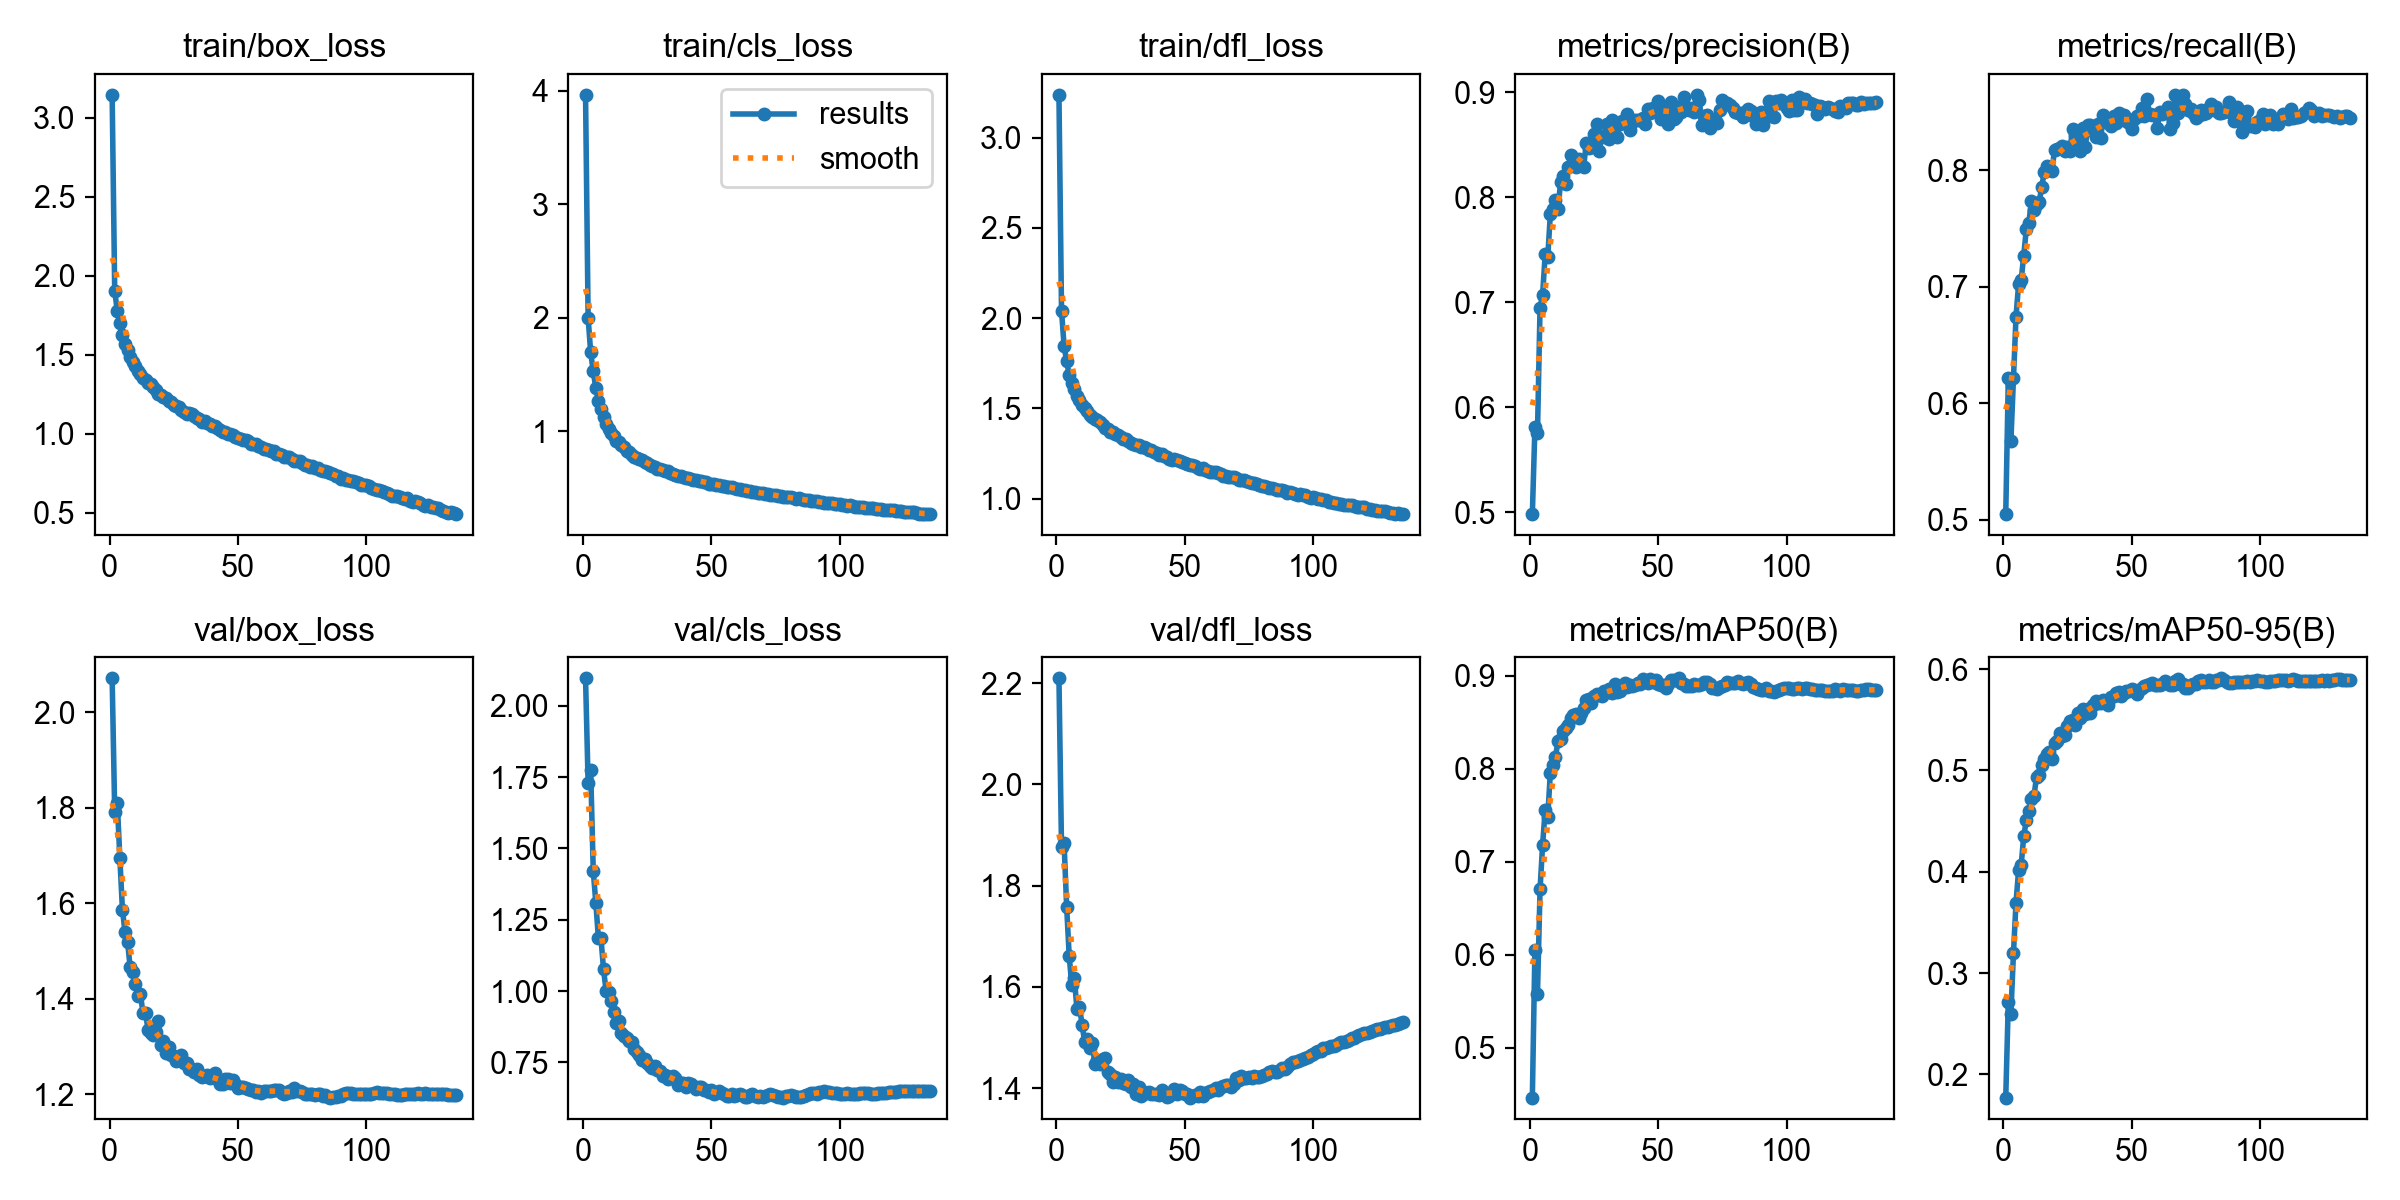

The table this chart was drawn from, first rows:
epoch, time, train/box_loss, train/cls_loss, train/dfl_loss, metrics/precision(B), metrics/recall(B), metrics/mAP50(B), metrics/mAP50-95(B), val/box_loss, val/cls_loss, val/dfl_loss, lr/pg0, lr/pg1, lr/pg2, lr/pg3, lr/pg4, lr/pg5, lr/pg6, lr/pg7
1, 406.9, 3.147, 3.966, 3.238, 0.4982, 0.5047, 0.4467, 0.1772, 2.071, 2.096, 2.209, 0.009993, 0.003331, 0.009993, 0.003331, 0.009993, 0.003331, 0.009993, 0.003331
2, 753.5, 1.904, 2.003, 2.042, 0.5807, 0.6214, 0.6055, 0.2719, 1.792, 1.73, 1.876, 0.01986, 0.00662, 0.01986, 0.00662, 0.01986, 0.00662, 0.01986, 0.00662
3, 1084, 1.777, 1.696, 1.845, 0.5755, 0.5672, 0.5583, 0.2599, 1.81, 1.775, 1.884, 0.0296, 0.009866, 0.0296, 0.009866, 0.0296, 0.009866, 0.0296, 0.009866
4, 1407, 1.702, 1.53, 1.762, 0.6947, 0.6213, 0.6705, 0.3195, 1.695, 1.421, 1.759, 0.02941, 0.009802, 0.02941, 0.009802, 0.02941, 0.009802, 0.02941, 0.009802
5, 1731, 1.625, 1.383, 1.685, 0.7073, 0.6743, 0.7185, 0.3696, 1.587, 1.31, 1.66, 0.02921, 0.009736, 0.02921, 0.009736, 0.02921, 0.009736, 0.02921, 0.009736
6, 2051, 1.566, 1.272, 1.638, 0.7456, 0.702, 0.7557, 0.4014, 1.541, 1.186, 1.603, 0.02901, 0.00967, 0.02901, 0.00967, 0.02901, 0.00967, 0.02901, 0.00967
7, 2372, 1.53, 1.198, 1.608, 0.7426, 0.7054, 0.7487, 0.4066, 1.52, 1.186, 1.617, 0.02881, 0.009604, 0.02881, 0.009604, 0.02881, 0.009604, 0.02881, 0.009604
8, 2694, 1.487, 1.131, 1.566, 0.7836, 0.7267, 0.7953, 0.4349, 1.466, 1.076, 1.557, 0.02861, 0.009538, 0.02861, 0.009538, 0.02861, 0.009538, 0.02861, 0.009538
9, 3014, 1.453, 1.068, 1.545, 0.7886, 0.7492, 0.8046, 0.4507, 1.457, 1.001, 1.561, 0.02842, 0.009472, 0.02842, 0.009472, 0.02842, 0.009472, 0.02842, 0.009472
10, 3335, 1.428, 1.023, 1.521, 0.7973, 0.755, 0.8129, 0.46, 1.431, 0.9951, 1.525, 0.02822, 0.009406, 0.02822, 0.009406, 0.02822, 0.009406, 0.02822, 0.009406
11, 3656, 1.396, 0.9864, 1.501, 0.7888, 0.7732, 0.8296, 0.4719, 1.405, 0.9648, 1.492, 0.02802, 0.00934, 0.02802, 0.00934, 0.02802, 0.00934, 0.02802, 0.00934
12, 3977, 1.379, 0.9599, 1.488, 0.8146, 0.7656, 0.832, 0.4749, 1.41, 0.928, 1.497, 0.02782, 0.009274, 0.02782, 0.009274, 0.02782, 0.009274, 0.02782, 0.009274
13, 4298, 1.353, 0.9174, 1.463, 0.82, 0.7706, 0.8411, 0.494, 1.37, 0.8867, 1.48, 0.02762, 0.009208, 0.02762, 0.009208, 0.02762, 0.009208, 0.02762, 0.009208
14, 4619, 1.337, 0.9038, 1.453, 0.8124, 0.7723, 0.8438, 0.4956, 1.37, 0.8962, 1.489, 0.02743, 0.009142, 0.02743, 0.009142, 0.02743, 0.009142, 0.02743, 0.009142
15, 4939, 1.321, 0.8783, 1.442, 0.8288, 0.7852, 0.8466, 0.5052, 1.334, 0.853, 1.447, 0.02723, 0.009076, 0.02723, 0.009076, 0.02723, 0.009076, 0.02723, 0.009076
16, 5260, 1.312, 0.8618, 1.438, 0.8399, 0.7985, 0.8548, 0.511, 1.327, 0.8428, 1.455, 0.02703, 0.00901, 0.02703, 0.00901, 0.02703, 0.00901, 0.02703, 0.00901
17, 5580, 1.293, 0.8313, 1.422, 0.8307, 0.804, 0.8576, 0.5167, 1.323, 0.8358, 1.447, 0.02683, 0.008944, 0.02683, 0.008944, 0.02683, 0.008944, 0.02683, 0.008944
18, 5901, 1.274, 0.8179, 1.408, 0.8288, 0.8022, 0.8584, 0.5187, 1.331, 0.8247, 1.457, 0.02663, 0.008878, 0.02663, 0.008878, 0.02663, 0.008878, 0.02663, 0.008878
19, 6222, 1.25, 0.7916, 1.393, 0.8359, 0.7994, 0.8544, 0.5112, 1.353, 0.8229, 1.46, 0.02644, 0.008812, 0.02644, 0.008812, 0.02644, 0.008812, 0.02644, 0.008812
20, 6543, 1.247, 0.7795, 1.386, 0.8306, 0.8174, 0.8602, 0.5271, 1.303, 0.7962, 1.432, 0.02624, 0.008746, 0.02624, 0.008746, 0.02624, 0.008746, 0.02624, 0.008746
21, 6864, 1.231, 0.7672, 1.371, 0.8291, 0.8178, 0.8658, 0.5292, 1.312, 0.7845, 1.428, 0.02604, 0.00868, 0.02604, 0.00868, 0.02604, 0.00868, 0.02604, 0.00868
22, 7185, 1.223, 0.7595, 1.367, 0.8514, 0.8186, 0.8743, 0.537, 1.287, 0.774, 1.412, 0.02584, 0.008614, 0.02584, 0.008614, 0.02584, 0.008614, 0.02584, 0.008614
23, 7506, 1.209, 0.7514, 1.36, 0.8469, 0.8204, 0.8755, 0.5344, 1.298, 0.7598, 1.423, 0.02564, 0.008548, 0.02564, 0.008548, 0.02564, 0.008548, 0.02564, 0.008548
24, 7827, 1.2, 0.7345, 1.351, 0.8474, 0.8165, 0.871, 0.5348, 1.281, 0.7628, 1.412, 0.02545, 0.008482, 0.02545, 0.008482, 0.02545, 0.008482, 0.02545, 0.008482
25, 8148, 1.184, 0.7181, 1.341, 0.8596, 0.8196, 0.8781, 0.5441, 1.28, 0.746, 1.418, 0.02525, 0.008416, 0.02525, 0.008416, 0.02525, 0.008416, 0.02525, 0.008416
26, 8469, 1.177, 0.7091, 1.333, 0.8696, 0.8164, 0.8802, 0.5488, 1.269, 0.7368, 1.41, 0.02505, 0.00835, 0.02505, 0.00835, 0.02505, 0.00835, 0.02505, 0.00835
27, 8790, 1.171, 0.6994, 1.329, 0.8437, 0.8356, 0.8793, 0.5498, 1.273, 0.7285, 1.409, 0.02485, 0.008284, 0.02485, 0.008284, 0.02485, 0.008284, 0.02485, 0.008284
28, 9110, 1.151, 0.6873, 1.317, 0.858, 0.8305, 0.8782, 0.5447, 1.282, 0.738, 1.417, 0.02465, 0.008218, 0.02465, 0.008218, 0.02465, 0.008218, 0.02465, 0.008218
29, 9431, 1.137, 0.6728, 1.307, 0.8576, 0.8251, 0.8839, 0.5572, 1.265, 0.7222, 1.402, 0.02446, 0.008152, 0.02446, 0.008152, 0.02446, 0.008152, 0.02446, 0.008152
30, 9752, 1.127, 0.6658, 1.304, 0.8698, 0.8167, 0.8828, 0.5522, 1.265, 0.7186, 1.408, 0.02426, 0.008086, 0.02426, 0.008086, 0.02426, 0.008086, 0.02426, 0.008086
31, 10073, 1.129, 0.6572, 1.3, 0.8557, 0.8364, 0.8861, 0.5605, 1.253, 0.702, 1.388, 0.02406, 0.00802, 0.02406, 0.00802, 0.02406, 0.00802, 0.02406, 0.00802
32, 10394, 1.123, 0.655, 1.297, 0.8734, 0.8202, 0.8812, 0.5562, 1.253, 0.7071, 1.402, 0.02386, 0.007954, 0.02386, 0.007954, 0.02386, 0.007954, 0.02386, 0.007954
33, 10715, 1.109, 0.6476, 1.288, 0.8675, 0.8386, 0.8907, 0.5606, 1.246, 0.6933, 1.385, 0.02366, 0.007888, 0.02366, 0.007888, 0.02366, 0.007888, 0.02366, 0.007888
34, 11036, 1.101, 0.6366, 1.285, 0.8568, 0.8387, 0.883, 0.5569, 1.253, 0.6989, 1.393, 0.02347, 0.007822, 0.02347, 0.007822, 0.02347, 0.007822, 0.02347, 0.007822
35, 11357, 1.091, 0.6281, 1.279, 0.8697, 0.8333, 0.8839, 0.5642, 1.239, 0.7008, 1.39, 0.02327, 0.007756, 0.02327, 0.007756, 0.02327, 0.007756, 0.02327, 0.007756
36, 11678, 1.076, 0.6142, 1.267, 0.8726, 0.8282, 0.8888, 0.5689, 1.237, 0.6947, 1.393, 0.02307, 0.00769, 0.02307, 0.00769, 0.02307, 0.00769, 0.02307, 0.00769
37, 11999, 1.081, 0.6102, 1.267, 0.873, 0.84, 0.892, 0.5666, 1.238, 0.6709, 1.388, 0.02287, 0.007624, 0.02287, 0.007624, 0.02287, 0.007624, 0.02287, 0.007624
38, 12320, 1.067, 0.6076, 1.26, 0.8793, 0.8272, 0.8884, 0.5667, 1.24, 0.6785, 1.389, 0.02267, 0.007558, 0.02267, 0.007558, 0.02267, 0.007558, 0.02267, 0.007558
39, 12641, 1.059, 0.6026, 1.254, 0.8637, 0.8476, 0.8898, 0.5697, 1.233, 0.6777, 1.389, 0.02248, 0.007492, 0.02248, 0.007492, 0.02248, 0.007492, 0.02248, 0.007492
40, 12962, 1.047, 0.5905, 1.242, 0.8715, 0.8447, 0.8893, 0.5668, 1.236, 0.6647, 1.387, 0.02228, 0.007426, 0.02228, 0.007426, 0.02228, 0.007426, 0.02228, 0.007426
41, 13282, 1.046, 0.5909, 1.245, 0.873, 0.8409, 0.8899, 0.5646, 1.244, 0.6768, 1.397, 0.02208, 0.00736, 0.02208, 0.00736, 0.02208, 0.00736, 0.02208, 0.00736
42, 13602, 1.037, 0.5776, 1.234, 0.8736, 0.8381, 0.8921, 0.5721, 1.233, 0.6744, 1.389, 0.02188, 0.007294, 0.02188, 0.007294, 0.02188, 0.007294, 0.02188, 0.007294
43, 13924, 1.026, 0.5753, 1.229, 0.8729, 0.8462, 0.8916, 0.5738, 1.221, 0.668, 1.383, 0.02168, 0.007228, 0.02168, 0.007228, 0.02168, 0.007228, 0.02168, 0.007228
44, 14245, 1.011, 0.5714, 1.218, 0.8756, 0.8407, 0.8964, 0.5761, 1.222, 0.6566, 1.385, 0.02149, 0.007162, 0.02149, 0.007162, 0.02149, 0.007162, 0.02149, 0.007162
45, 14566, 1.009, 0.5641, 1.216, 0.8694, 0.8492, 0.8944, 0.5772, 1.231, 0.6627, 1.393, 0.02129, 0.007096, 0.02129, 0.007096, 0.02129, 0.007096, 0.02129, 0.007096
46, 14887, 1.001, 0.56, 1.217, 0.8838, 0.8438, 0.8923, 0.5737, 1.232, 0.6628, 1.398, 0.02109, 0.00703, 0.02109, 0.00703, 0.02109, 0.00703, 0.02109, 0.00703
47, 15208, 1.001, 0.5579, 1.213, 0.8797, 0.847, 0.8964, 0.5762, 1.224, 0.6531, 1.388, 0.02089, 0.006964, 0.02089, 0.006964, 0.02089, 0.006964, 0.02089, 0.006964
48, 15528, 0.9934, 0.553, 1.206, 0.885, 0.8418, 0.8936, 0.5786, 1.23, 0.6538, 1.396, 0.02069, 0.006898, 0.02069, 0.006898, 0.02069, 0.006898, 0.02069, 0.006898
49, 15856, 0.9763, 0.5395, 1.2, 0.883, 0.8408, 0.8954, 0.5785, 1.221, 0.6453, 1.395, 0.0205, 0.006832, 0.0205, 0.006832, 0.0205, 0.006832, 0.0205, 0.006832
50, 16185, 0.9741, 0.5394, 1.197, 0.8911, 0.8353, 0.8915, 0.5799, 1.212, 0.6514, 1.389, 0.0203, 0.006766, 0.0203, 0.006766, 0.0203, 0.006766, 0.0203, 0.006766
51, 16513, 0.9689, 0.537, 1.19, 0.8746, 0.8439, 0.8896, 0.5798, 1.214, 0.6388, 1.388, 0.0201, 0.0067, 0.0201, 0.0067, 0.0201, 0.0067, 0.0201, 0.0067
52, 16842, 0.9612, 0.5325, 1.187, 0.8856, 0.8469, 0.8904, 0.5758, 1.216, 0.6435, 1.381, 0.0199, 0.006634, 0.0199, 0.006634, 0.0199, 0.006634, 0.0199, 0.006634
53, 17171, 0.9583, 0.5297, 1.185, 0.8858, 0.8461, 0.8865, 0.5797, 1.213, 0.6488, 1.385, 0.0197, 0.006568, 0.0197, 0.006568, 0.0197, 0.006568, 0.0197, 0.006568
54, 17505, 0.956, 0.5224, 1.183, 0.8698, 0.8532, 0.8908, 0.5816, 1.21, 0.6429, 1.386, 0.01951, 0.006502, 0.01951, 0.006502, 0.01951, 0.006502, 0.01951, 0.006502
55, 17833, 0.9373, 0.5169, 1.17, 0.8909, 0.8463, 0.8951, 0.583, 1.208, 0.6384, 1.385, 0.01931, 0.006436, 0.01931, 0.006436, 0.01931, 0.006436, 0.01931, 0.006436
56, 18166, 0.9333, 0.5118, 1.166, 0.8741, 0.861, 0.8951, 0.5842, 1.208, 0.6322, 1.392, 0.01911, 0.00637, 0.01911, 0.00637, 0.01911, 0.00637, 0.01911, 0.00637
57, 18488, 0.9316, 0.5112, 1.168, 0.876, 0.8486, 0.8952, 0.5858, 1.204, 0.6332, 1.384, 0.01891, 0.006304, 0.01891, 0.006304, 0.01891, 0.006304, 0.01891, 0.006304
58, 18812, 0.9224, 0.5076, 1.156, 0.8857, 0.847, 0.8972, 0.5861, 1.207, 0.6381, 1.391, 0.01871, 0.006238, 0.01871, 0.006238, 0.01871, 0.006238, 0.01871, 0.006238
59, 19133, 0.9157, 0.5018, 1.154, 0.8812, 0.847, 0.8921, 0.5846, 1.203, 0.6331, 1.392, 0.01852, 0.006172, 0.01852, 0.006172, 0.01852, 0.006172, 0.01852, 0.006172
60, 19454, 0.9044, 0.4918, 1.146, 0.8955, 0.8361, 0.8908, 0.5847, 1.206, 0.6371, 1.394, 0.01832, 0.006106, 0.01832, 0.006106, 0.01832, 0.006106, 0.01832, 0.006106
... 75 more rows
